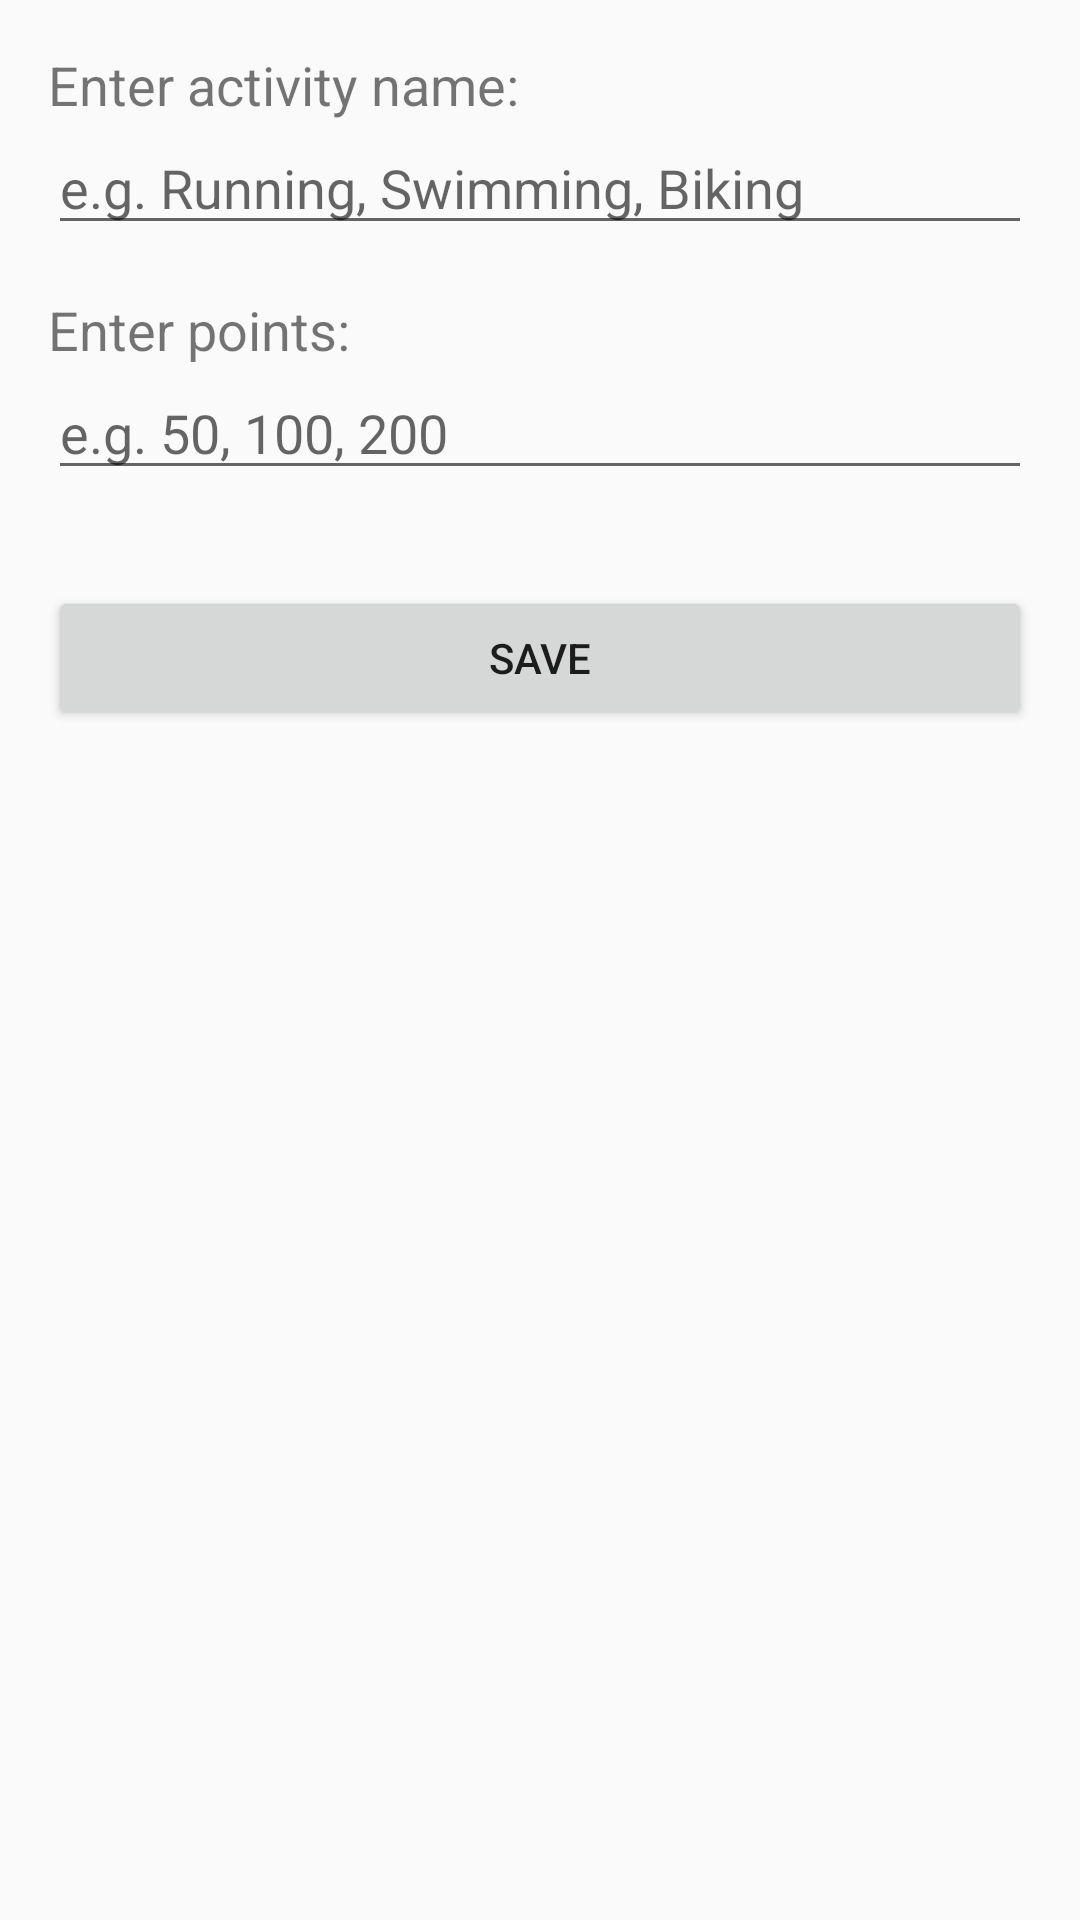

The Android layout XML behind this screen, and the referenced resources:
<!-- AndroidManifest.xml: application theme AppTheme -->
<!-- res/layout/activity_add_rule.xml -->
<?xml version="1.0" encoding="utf-8"?>
<RelativeLayout xmlns:android="http://schemas.android.com/apk/res/android"
    xmlns:tools="http://schemas.android.com/tools"
    android:id="@+id/activity_data_entry"
    android:layout_width="match_parent"
    android:layout_height="match_parent"
    android:padding="16dp"
    tools:context="com.example.myapp.DataEntryActivity">

    <TextView
        android:id="@+id/textViewActivity"
        android:layout_width="match_parent"
        android:layout_height="wrap_content"
        android:text="Enter activity name:"
        android:textSize="18sp" />

    <EditText
        android:id="@+id/editTextActivity"
        android:layout_below="@id/textViewActivity"
        android:layout_width="match_parent"
        android:layout_height="wrap_content"
        android:hint="e.g. Running, Swimming, Biking"
        android:inputType="textCapWords" />

    <TextView
        android:id="@+id/textViewPoints"
        android:layout_below="@id/editTextActivity"
        android:layout_width="match_parent"
        android:layout_height="wrap_content"
        android:layout_marginTop="16dp"
        android:text="Enter points:"
        android:textSize="18sp" />

    <EditText
        android:id="@+id/editTextPoints"
        android:layout_below="@id/textViewPoints"
        android:layout_width="match_parent"
        android:layout_height="wrap_content"
        android:hint="e.g. 50, 100, 200"
        android:inputType="number" />

    <Button
        android:id="@+id/buttonSave"
        android:layout_below="@id/editTextPoints"
        android:layout_width="match_parent"
        android:layout_height="wrap_content"
        android:layout_marginTop="32dp"
        android:text="Save" />

</RelativeLayout>
<!-- resources referenced by this layout -->
<resources>
  <style name="AppTheme" parent="Theme.AppCompat.Light.DarkActionBar">
          
          <item name="colorPrimary">@color/white</item>
          <item name="colorPrimaryDark">@color/purple_500</item>
          <item name="colorAccent">@color/teal_200</item>
      </style>
  <color name="white">#6200EE</color>
  <color name="purple_500">#3700B3</color>
  <color name="teal_200">#03DAC5</color>
</resources>
